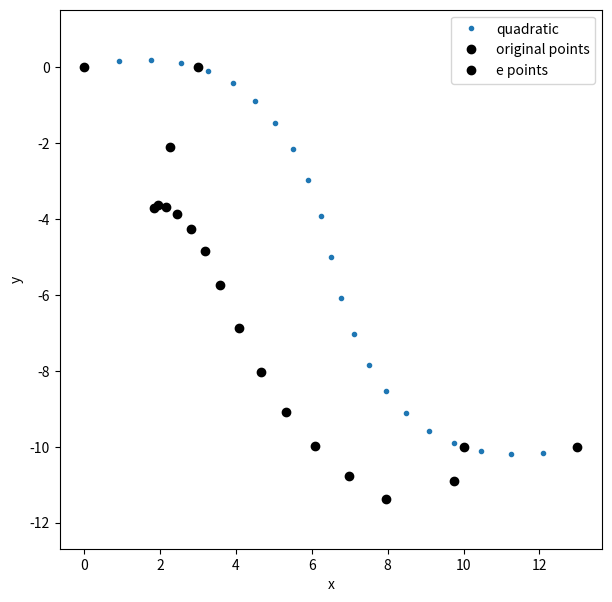

Source code (Python):
import numpy as np
from scipy.interpolate import interp1d
import matplotlib.pyplot as plt

# Define some points:
points = np.array([[0, 3, 10, 13],
                   [0, 0, -10, -10]]).T  # a (nbre_points x nbre_dim) array

# Linear length along the line:
distance = np.cumsum( np.sqrt(np.sum( np.diff(points, axis=0)**2, axis=1 )) )
distance = np.insert(distance, 0, 0)/distance[-1]
diff_dist = np.sqrt(np.sum( np.diff(points, axis=0)**2, axis=1 ))
print(diff_dist)
dist_sum = np.sum(diff_dist)
diff_dist = diff_dist / dist_sum
print(diff_dist)

# Interpolation for different methods:
interpolations_methods = ['quadratic']
num_points = 23
alpha = np.linspace(0, 1, num_points)

points_too_much = diff_dist * num_points
print(points_too_much)
points_too_much = np.round(points_too_much,0)

interpolated_points = {}
for method in interpolations_methods:
    interpolator =  interp1d(distance, points, kind=method, axis=0)
    interpolated_points[method] = interpolator(alpha)

# Graph:
plt.figure(figsize=(7,7))
for method_name, curve in interpolated_points.items():
    plt.plot(*curve.T, '.', label=method_name);

new_curve = curve[int(points_too_much[0]):-int(points_too_much[-1])]
print(new_curve.shape)
lenght = len(new_curve)-2
a = np.zeros((lenght, lenght))
b = np.zeros((lenght, lenght))
np.fill_diagonal(a, 1)
np.fill_diagonal(b, -1)
d = np.zeros((lenght,2))
a = np.c_[d, a]
b = np.c_[b, d]
a = a + b
c = np.dot(a, new_curve)
e = np.zeros((c.shape))
e[:, 0] = c[:, 1]
e[:, 1] = -c[:, 0]
f = np.sum(np.abs(e)**2,axis=-1)**(1./2)
f = np.array([f])
e = e / f.T


distance2 = np.cumsum( np.sqrt(np.sum( np.diff(new_curve, axis=0)**2, axis=1 )) )
distance2 = np.insert(distance2, 0, 0)/distance2[-1]
distance2 = np.array([distance2])
print(e)
print(distance2)

width_pred = 4
width_succ = 2
h = (1 - (distance2 * (width_succ / width_pred))).T
h = h[1:-1]
e = e * h * width_pred
#print(h)
print(e)
#e = e + (distance2 * (width_pred - (width_pred-width_succ)) / 2)
g = np.concatenate((np.array([[-1,-2]]),e),axis=0)
g = np.concatenate((g,np.array([[0,-1]])),axis=0)

#print((width_pred - (distance2 * (width_pred - width_succ))) / 2)
#f = g * ((width_pred - (distance2 * (width_pred-width_succ))) / 2).T
f = new_curve + g


plt.plot(*points.T, 'ok', label='original points')
plt.plot(*f.T, 'ok', label='e points')
plt.axis('equal'); plt.legend(); plt.xlabel('x'); plt.ylabel('y')
plt.show()